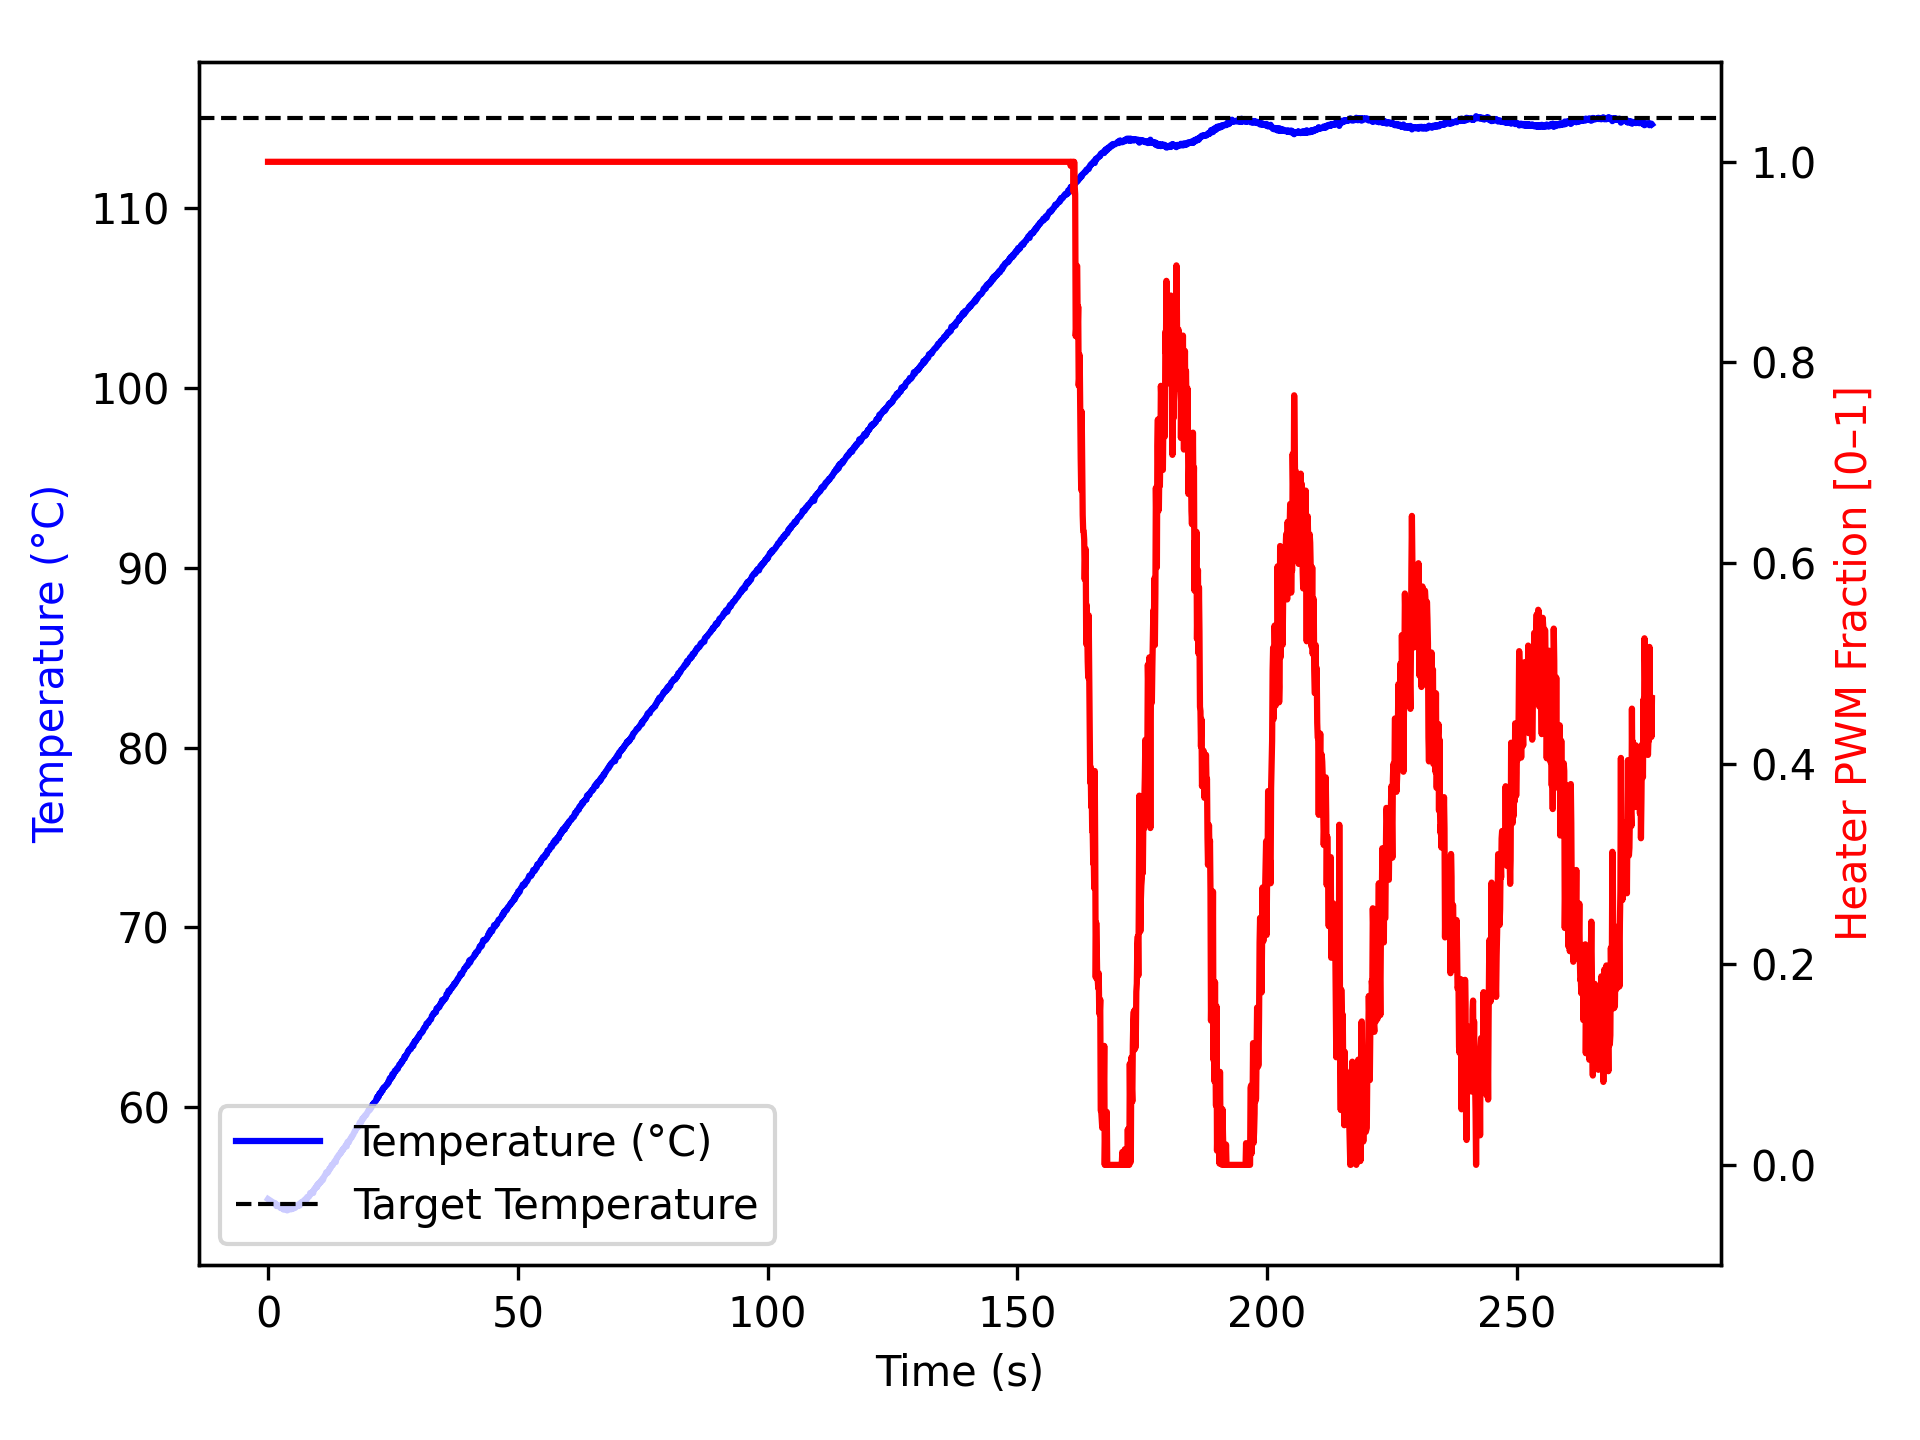

The file beside this chart, header and first rows:
time_ms, temperature, heater
2, 54.91, 1.0
1105, 54.7, 1.0
1206, 54.7, 1.0
1307, 54.7, 1.0
1408, 54.65, 1.0
1509, 54.65, 1.0
1609, 54.59, 1.0
1709, 54.52, 1.0
1809, 54.57, 1.0
1910, 54.52, 1.0
2011, 54.52, 1.0
2111, 54.56, 1.0
2212, 54.54, 1.0
2314, 54.48, 1.0
2415, 54.45, 1.0
2515, 54.41, 1.0
2616, 54.45, 1.0
2717, 54.41, 1.0
2818, 54.4, 1.0
2919, 54.41, 1.0
3020, 54.36, 1.0
3122, 54.32, 1.0
3223, 54.32, 1.0
3323, 54.36, 1.0
3425, 54.43, 1.0
3526, 54.4, 1.0
3627, 54.34, 1.0
3728, 54.34, 1.0
3829, 54.27, 1.0
3930, 54.32, 1.0
4031, 54.41, 1.0
4131, 54.34, 1.0
4232, 54.43, 1.0
4332, 54.34, 1.0
4432, 54.4, 1.0
4533, 54.37, 1.0
4633, 54.34, 1.0
4733, 54.38, 1.0
4834, 54.43, 1.0
4934, 54.37, 1.0
5034, 54.38, 1.0
5134, 54.4, 1.0
5234, 54.42, 1.0
5334, 54.41, 1.0
5434, 54.42, 1.0
5534, 54.48, 1.0
5635, 54.54, 1.0
5736, 54.54, 1.0
5837, 54.52, 1.0
5938, 54.52, 1.0
6038, 54.54, 1.0
6139, 54.57, 1.0
6241, 54.63, 1.0
6341, 54.55, 1.0
6441, 54.59, 1.0
6541, 54.7, 1.0
6641, 54.7, 1.0
6741, 54.74, 1.0
6841, 54.74, 1.0
6941, 54.74, 1.0
... 2,692 more rows
